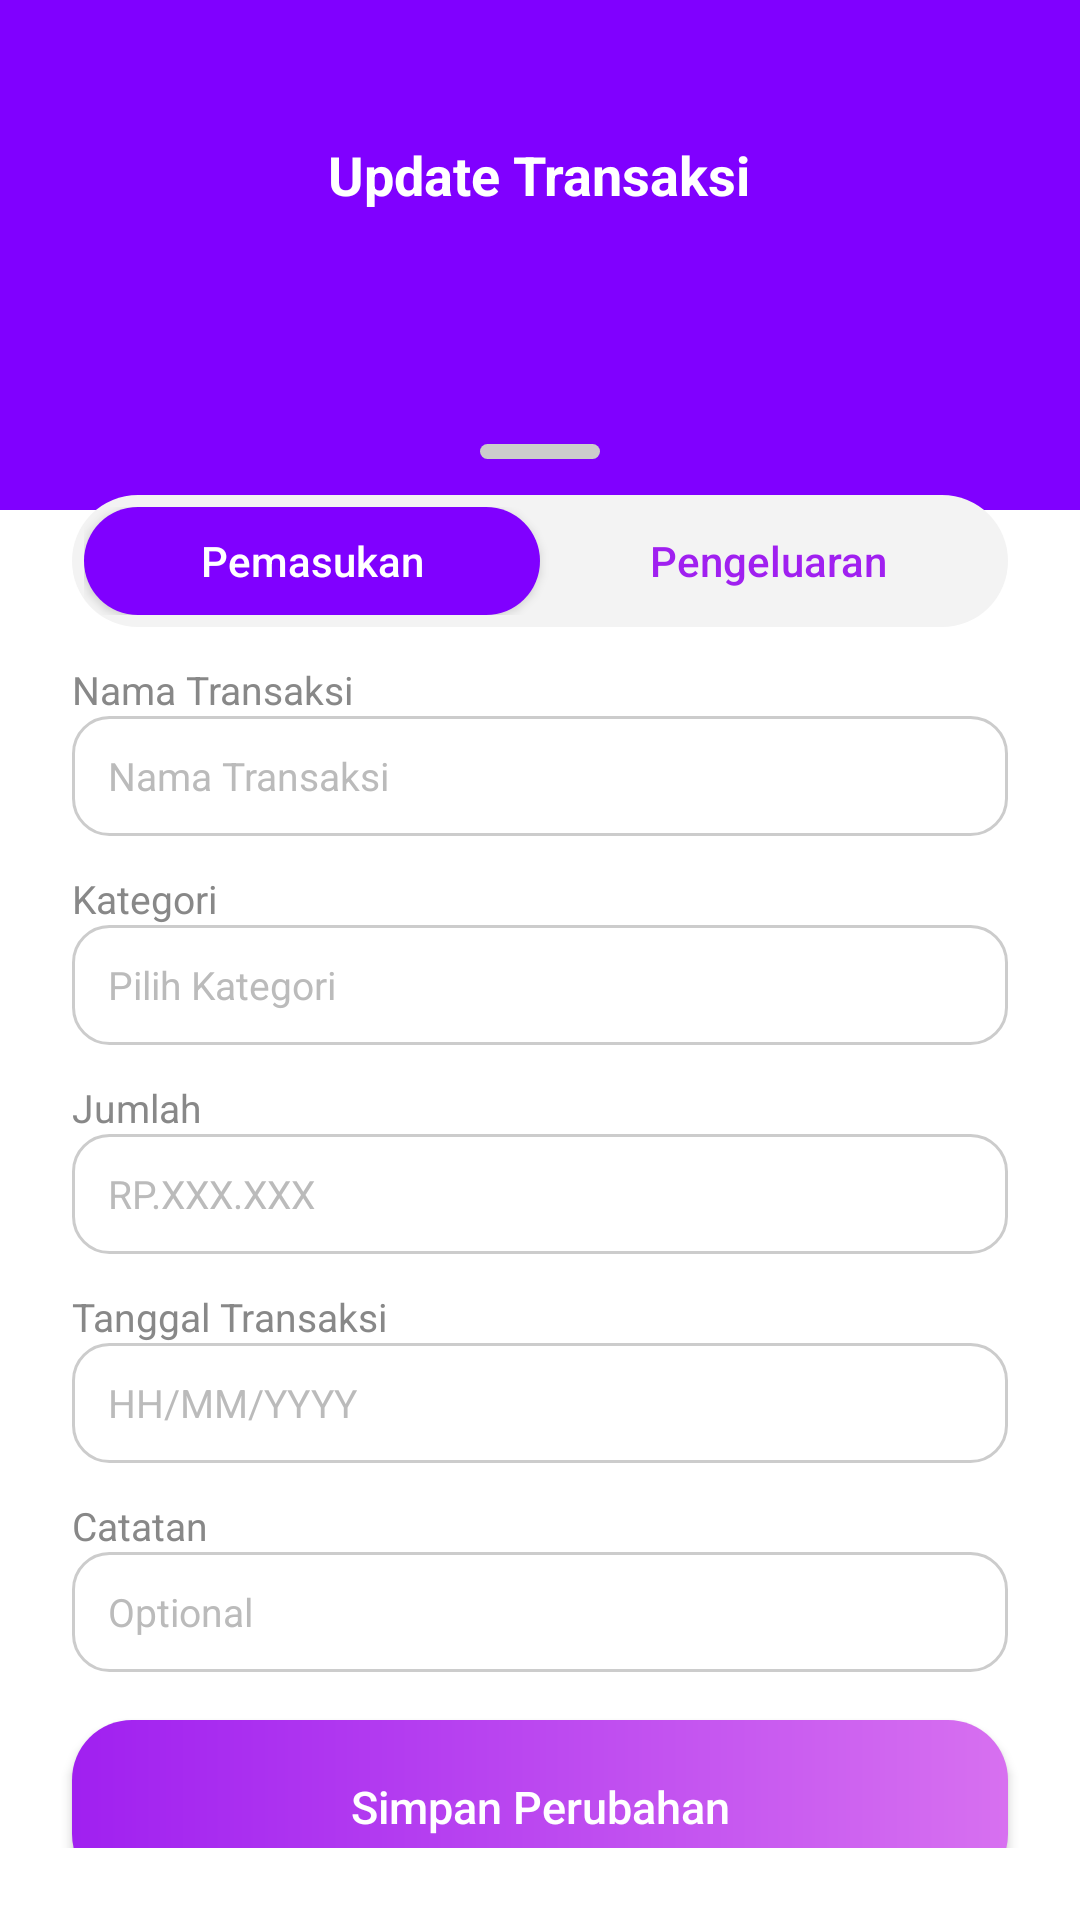

This screen was rendered from an Android layout file. Write that file and the resources it references.
<!-- AndroidManifest.xml: application theme Theme.KelolaRupiah -->
<!-- res/layout/activity_update_transaksi.xml -->
<?xml version="1.0" encoding="utf-8"?>
<RelativeLayout xmlns:android="http://schemas.android.com/apk/res/android"
    xmlns:app="http://schemas.android.com/apk/res-auto"
    android:layout_width="match_parent"
    android:layout_height="match_parent"
    android:background="@android:color/white">

    
    <RelativeLayout
        android:id="@+id/header_purple"
        android:layout_width="match_parent"
        android:layout_height="170dp"
        android:background="#8000FF">

        
        <ImageButton
            android:id="@+id/btn_back"
            android:layout_width="36dp"
            android:layout_height="36dp"
            android:layout_marginTop="40dp"
            android:layout_marginStart="16dp"
            android:background="@android:color/transparent"
            android:src="@drawable/ic_arrow_back"
            app:tint="@android:color/white"
            android:contentDescription="Kembali" />

        
        <TextView
            android:id="@+id/tv_header"
            android:layout_width="wrap_content"
            android:layout_height="wrap_content"
            android:text="Update Transaksi"
            android:textColor="@android:color/white"
            android:textStyle="bold"
            android:textSize="18sp"
            android:layout_centerHorizontal="true"
            android:layout_marginTop="46dp" />
    </RelativeLayout>

    
    <LinearLayout
        android:id="@+id/card_form"
        android:layout_width="match_parent"
        android:layout_height="wrap_content"
        android:layout_marginTop="130dp"
        android:background="@drawable/bg_card_white_top_rounded"
        android:elevation="7dp"
        android:orientation="vertical"
        android:paddingTop="12dp"
        android:paddingBottom="24dp">

        
        <View
            android:layout_width="40dp"
            android:layout_height="5dp"
            android:layout_gravity="center"
            android:layout_marginTop="6dp"
            android:layout_marginBottom="12dp"
            android:background="@drawable/bg_drag_handle" />

        
        <LinearLayout
            android:layout_width="match_parent"
            android:layout_height="44dp"
            android:layout_marginStart="24dp"
            android:layout_marginEnd="24dp"
            android:background="@drawable/bg_tab_container"
            android:gravity="center"
            android:orientation="horizontal"
            android:padding="4dp">

            <Button
                android:id="@+id/btn_income"
                android:layout_width="0dp"
                android:layout_height="36dp"
                android:layout_weight="1"
                android:background="@drawable/bg_tab_selected"
                android:text="Pemasukan"
                android:textAllCaps="false"
                android:textColor="@android:color/white"
                android:textSize="14sp" />

            <Button
                android:id="@+id/btn_expense"
                android:layout_width="0dp"
                android:layout_height="36dp"
                android:layout_weight="1"
                android:background="@android:color/transparent"
                android:text="Pengeluaran"
                android:textAllCaps="false"
                android:textColor="#A020F0"
                android:textSize="14sp" />
        </LinearLayout>

        
        <TextView
            android:layout_width="wrap_content"
            android:layout_height="wrap_content"
            android:layout_marginStart="24dp"
            android:layout_marginTop="12dp"
            android:text="Nama Transaksi"
            android:textColor="#888"
            android:textSize="13sp" />

        <EditText
            android:id="@+id/et_title"
            android:layout_width="match_parent"
            android:layout_height="40dp"
            android:layout_marginStart="24dp"
            android:layout_marginEnd="24dp"
            android:background="@drawable/bg_edittext"
            android:hint="Nama Transaksi"
            android:paddingHorizontal="12dp"
            android:textColor="#222"
            android:textColorHint="#bbb"
            android:textSize="13sp" />

        <TextView
            android:layout_width="wrap_content"
            android:layout_height="wrap_content"
            android:layout_marginStart="24dp"
            android:layout_marginTop="12dp"
            android:text="Kategori"
            android:textColor="#888"
            android:textSize="13sp" />

        <EditText
            android:id="@+id/et_category"
            android:layout_width="match_parent"
            android:layout_height="40dp"
            android:layout_marginStart="24dp"
            android:layout_marginEnd="24dp"
            android:background="@drawable/bg_edittext"
            android:hint="Pilih Kategori"
            android:focusable="false"
            android:clickable="true"
            android:paddingHorizontal="12dp"
            android:textColor="#222"
            android:textColorHint="#bbb"
            android:textSize="13sp" />


        
        <TextView
            android:layout_width="wrap_content"
            android:layout_height="wrap_content"
            android:layout_marginStart="24dp"
            android:layout_marginTop="12dp"
            android:text="Jumlah"
            android:textColor="#888"
            android:textSize="13sp" />

        <EditText
            android:id="@+id/et_amount"
            android:layout_width="match_parent"
            android:layout_height="40dp"
            android:layout_marginStart="24dp"
            android:layout_marginEnd="24dp"
            android:background="@drawable/bg_edittext"
            android:hint="RP.XXX.XXX"
            android:inputType="number"
            android:paddingHorizontal="12dp"
            android:textColor="#222"
            android:textColorHint="#bbb"
            android:textSize="13sp" />

        
        <TextView
            android:layout_width="wrap_content"
            android:layout_height="wrap_content"
            android:layout_marginStart="24dp"
            android:layout_marginTop="12dp"
            android:text="Tanggal Transaksi"
            android:textColor="#888"
            android:textSize="13sp" />

        <EditText
            android:id="@+id/et_date"
            android:layout_width="match_parent"
            android:layout_height="40dp"
            android:layout_marginStart="24dp"
            android:layout_marginEnd="24dp"
            android:background="@drawable/bg_edittext"
            android:focusable="false"
            android:hint="HH/MM/YYYY"
            android:paddingHorizontal="12dp"
            android:textColor="#222"
            android:textColorHint="#bbb"
            android:textSize="13sp" />

        
        <TextView
            android:layout_width="wrap_content"
            android:layout_height="wrap_content"
            android:layout_marginStart="24dp"
            android:layout_marginTop="12dp"
            android:text="Catatan"
            android:textColor="#888"
            android:textSize="13sp" />

        <EditText
            android:id="@+id/et_note"
            android:layout_width="match_parent"
            android:layout_height="40dp"
            android:layout_marginStart="24dp"
            android:layout_marginEnd="24dp"
            android:background="@drawable/bg_edittext"
            android:hint="Optional"
            android:paddingHorizontal="12dp"
            android:textColor="#222"
            android:textColorHint="#bbb"
            android:textSize="13sp" />

        
        <Button
            android:id="@+id/btn_save"
            android:layout_width="match_parent"
            android:layout_height="58dp"
            android:layout_marginStart="24dp"
            android:layout_marginEnd="24dp"
            android:layout_marginTop="16dp"
            android:background="@drawable/bg_button_gradient"
            android:text="Simpan Perubahan"
            android:textAllCaps="false"
            android:textColor="@android:color/white"
            android:textSize="15sp" />

        
        <Button
            android:id="@+id/btn_delete"
            android:layout_width="match_parent"
            android:layout_height="58dp"
            android:layout_marginStart="24dp"
            android:layout_marginEnd="24dp"
            android:layout_marginTop="8dp"
            android:background="@android:color/holo_red_dark"
            android:text="Hapus Transaksi"
            android:textAllCaps="false"
            android:textColor="@android:color/white"
            android:textSize="15sp" />

    </LinearLayout>
</RelativeLayout>
<!-- resources referenced by this layout -->
<resources>
  <!-- drawable bg_button_gradient (drawable) -->
  <?xml version="1.0" encoding="utf-8"?>
  <shape xmlns:android="http://schemas.android.com/apk/res/android">
      <gradient android:startColor="#A020F0" android:endColor="#D770F0" android:angle="0"/>
      <corners android:radius="20dp"/>
  </shape>
  <!-- drawable bg_drag_handle (drawable) -->
  <?xml version="1.0" encoding="utf-8"?>
  <shape xmlns:android="http://schemas.android.com/apk/res/android">
      <solid android:color="#CCCCCC"/>
      <corners android:radius="3dp"/>
  </shape>
  <!-- drawable bg_edittext (drawable) -->
  <shape xmlns:android="http://schemas.android.com/apk/res/android"
      android:shape="rectangle">
      <solid android:color="@android:color/white"/>
      <stroke android:width="1dp" android:color="#cccccc"/>
      <corners android:radius="12dp"/>
  </shape>
  <!-- drawable bg_tab_container (drawable) -->
  <?xml version="1.0" encoding="utf-8"?>
  <shape xmlns:android="http://schemas.android.com/apk/res/android"
      android:shape="rectangle">
      <solid android:color="#F3F3F3"/>
      <corners android:radius="24dp"/>
  </shape>
  <!-- drawable bg_tab_selected (drawable) -->
  <?xml version="1.0" encoding="utf-8"?>
  <shape xmlns:android="http://schemas.android.com/apk/res/android"
      android:shape="rectangle">
      <solid android:color="#8000FF"/>
      <corners android:radius="20dp"/>
  </shape>
  <style name="Theme.KelolaRupiah" parent="Theme.AppCompat.Light.NoActionBar">
          <item name="colorPrimary">@color/purple_500</item>
          <item name="colorPrimaryDark">@color/purple_700</item>
          <item name="colorAccent">@color/teal_200</item>
      </style>
  <color name="purple_500">#FF6200EE</color>
  <color name="purple_700">#8000FF</color>
  <color name="teal_200">#FF03DAC5</color>
</resources>
